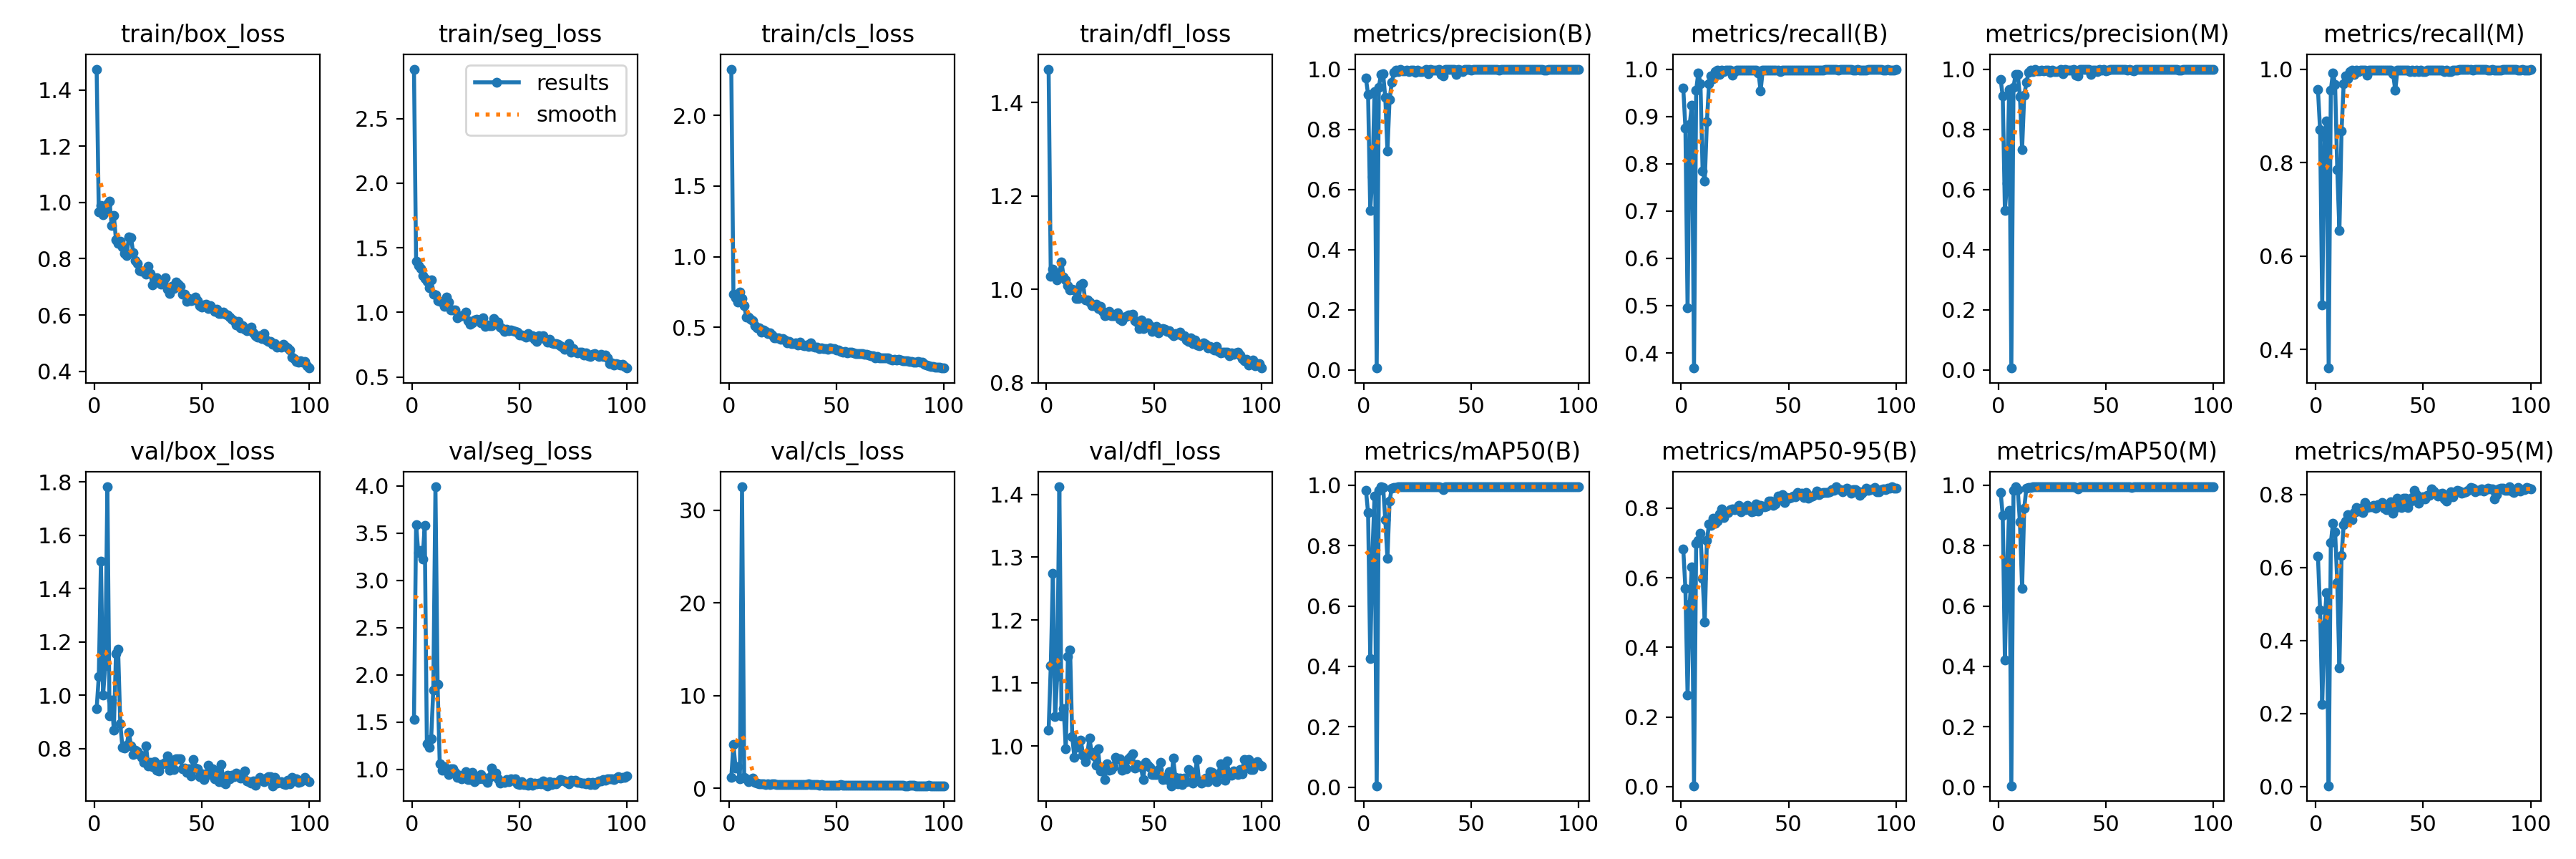

The file beside this chart, header and first rows:
epoch, train/box_loss, train/seg_loss, train/cls_loss, train/dfl_loss, metrics/precision(B), metrics/recall(B), metrics/mAP50(B), metrics/mAP50-95(B), metrics/precision(M), metrics/recall(M), metrics/mAP50(M), metrics/mAP50-95(M), val/box_loss, val/seg_loss, val/cls_loss, val/dfl_loss, lr/pg0, lr/pg1, lr/pg2
1, 1.475, 2.882, 2.326, 1.472, 0.9692, 0.9594, 0.9839, 0.6815, 0.9667, 0.9568, 0.9773, 0.6316, 0.9495, 1.528, 1.185, 1.025, 0.00042, 0.00042, 0.00042
2, 0.9662, 1.393, 0.7342, 1.029, 0.9151, 0.8756, 0.9086, 0.5687, 0.9098, 0.8706, 0.9004, 0.4837, 1.07, 3.59, 4.708, 1.128, 0.0008515, 0.0008515, 0.0008515
3, 0.9898, 1.36, 0.7092, 1.044, 0.531, 0.4949, 0.4262, 0.263, 0.531, 0.4949, 0.4218, 0.2253, 1.502, 3.298, 2.192, 1.274, 0.001274, 0.001274, 0.001274
4, 0.9564, 1.34, 0.6772, 1.03, 0.6413, 0.8832, 0.7729, 0.5239, 0.6218, 0.8553, 0.7298, 0.4422, 0.9992, 3.319, 2.293, 1.046, 0.001688, 0.001688, 0.001688
5, 0.9744, 1.282, 0.75, 1.021, 0.926, 0.9239, 0.9634, 0.6313, 0.9321, 0.8883, 0.9167, 0.5304, 1.111, 3.224, 1.021, 1.111, 0.001921, 0.001921, 0.001921
6, 0.994, 1.26, 0.7018, 1.035, 0.00656, 0.368, 0.00439, 0.00271, 0.00645, 0.3604, 0.00432, 0.00231, 1.782, 3.581, 32.55, 1.412, 0.001921, 0.001921, 0.001921
7, 1.004, 1.24, 0.6551, 1.059, 0.9401, 0.9555, 0.983, 0.6987, 0.9401, 0.9555, 0.983, 0.6682, 0.9224, 1.274, 1.177, 1.048, 0.001901, 0.001901, 0.001901
8, 0.9186, 1.188, 0.5733, 1.026, 0.9834, 0.9924, 0.994, 0.7061, 0.9834, 0.9924, 0.994, 0.7202, 0.982, 1.233, 0.986, 1.06, 0.001881, 0.001881, 0.001881
9, 0.9539, 1.253, 0.575, 1.02, 0.9839, 0.9695, 0.9931, 0.7272, 0.9827, 0.967, 0.9851, 0.6978, 0.8697, 1.326, 0.6783, 0.996, 0.001861, 0.001861, 0.001861
10, 0.8675, 1.139, 0.5594, 1.008, 0.9062, 0.785, 0.8863, 0.5985, 0.9087, 0.7843, 0.8777, 0.559, 1.155, 1.841, 0.8353, 1.143, 0.001842, 0.001842, 0.001842
11, 0.8535, 1.136, 0.5464, 0.9985, 0.7278, 0.764, 0.757, 0.4737, 0.733, 0.6548, 0.6581, 0.3247, 1.172, 3.991, 1.063, 1.152, 0.001822, 0.001822, 0.001822
12, 0.8621, 1.093, 0.5135, 1, 0.8994, 0.8883, 0.947, 0.7069, 0.9125, 0.868, 0.9239, 0.6323, 0.8942, 1.897, 0.6505, 1.015, 0.001802, 0.001802, 0.001802
13, 0.842, 1.083, 0.4975, 0.9997, 0.955, 0.9694, 0.9906, 0.755, 0.955, 0.9694, 0.9906, 0.7177, 0.8044, 1.058, 0.5139, 0.9823, 0.001782, 0.001782, 0.001782
14, 0.82, 1.079, 0.4957, 0.9813, 0.9898, 0.9856, 0.9931, 0.7499, 0.9898, 0.9856, 0.9931, 0.7265, 0.8019, 0.9936, 0.4974, 1.005, 0.001762, 0.001762, 0.001762
15, 0.8106, 1.043, 0.4659, 0.9807, 0.9965, 0.9797, 0.9926, 0.7708, 0.9965, 0.9797, 0.9926, 0.7444, 0.8128, 1.027, 0.4432, 0.9983, 0.001743, 0.001743, 0.001743
16, 0.8786, 1.117, 0.4819, 1.01, 0.991, 0.9949, 0.995, 0.756, 0.991, 0.9949, 0.995, 0.7367, 0.8599, 0.9997, 0.4723, 1.009, 0.001723, 0.001723, 0.001723
17, 0.8759, 1.081, 0.4722, 1.013, 0.9991, 0.9975, 0.995, 0.7629, 0.9991, 0.9975, 0.995, 0.7315, 0.8112, 0.9455, 0.3992, 0.9853, 0.001703, 0.001703, 0.001703
18, 0.822, 1.016, 0.4559, 0.9775, 0.9949, 0.9893, 0.9948, 0.7841, 0.9949, 0.9893, 0.9948, 0.7501, 0.7767, 1.007, 0.4631, 0.975, 0.001683, 0.001683, 0.001683
19, 0.7928, 1.018, 0.459, 0.9778, 0.9947, 0.9975, 0.9949, 0.7974, 0.9947, 0.9975, 0.9949, 0.7636, 0.793, 1.009, 0.4264, 0.9868, 0.001663, 0.001663, 0.001663
20, 0.7841, 1.016, 0.4471, 0.9733, 0.9966, 0.9949, 0.9949, 0.7732, 0.9966, 0.9949, 0.9949, 0.7536, 0.7885, 0.9698, 0.4726, 1.013, 0.001644, 0.001644, 0.001644
21, 0.759, 0.9599, 0.4266, 0.9658, 0.992, 0.9975, 0.9949, 0.787, 0.9936, 0.9975, 0.995, 0.762, 0.7782, 0.9125, 0.4469, 0.9902, 0.001624, 0.001624, 0.001624
22, 0.7555, 0.9683, 0.4268, 0.965, 0.9972, 0.9975, 0.995, 0.787, 0.9972, 0.9975, 0.995, 0.7497, 0.7661, 0.9358, 0.397, 0.9849, 0.001604, 0.001604, 0.001604
23, 0.7565, 0.9757, 0.4273, 0.968, 0.997, 0.9975, 0.995, 0.7962, 0.997, 0.9975, 0.995, 0.7783, 0.7476, 0.8978, 0.4035, 0.9692, 0.001584, 0.001584, 0.001584
24, 0.7464, 0.9783, 0.4159, 0.9592, 0.9898, 0.9872, 0.9946, 0.797, 0.9898, 0.9872, 0.9946, 0.7635, 0.8093, 0.9292, 0.406, 0.9953, 0.001564, 0.001564, 0.001564
25, 0.7725, 1.001, 0.4189, 0.9638, 0.9974, 0.9949, 0.995, 0.7948, 0.997, 0.9975, 0.995, 0.7658, 0.736, 0.9759, 0.3896, 0.9603, 0.001545, 0.001545, 0.001545
26, 0.747, 0.9351, 0.411, 0.9532, 0.9924, 0.9975, 0.9948, 0.7993, 0.9924, 0.9975, 0.9948, 0.766, 0.747, 0.893, 0.4305, 0.965, 0.001525, 0.001525, 0.001525
27, 0.7081, 0.9077, 0.3896, 0.9443, 0.992, 0.9975, 0.9948, 0.8077, 0.992, 0.9975, 0.9948, 0.7705, 0.7332, 0.8926, 0.386, 0.9465, 0.001505, 0.001505, 0.001505
28, 0.7278, 0.9168, 0.3998, 0.9447, 0.9948, 0.9975, 0.995, 0.7885, 0.9948, 0.9975, 0.995, 0.7631, 0.7498, 0.9654, 0.3912, 0.9718, 0.001485, 0.001485, 0.001485
29, 0.7319, 0.939, 0.3875, 0.953, 0.9997, 0.9975, 0.995, 0.8019, 0.9997, 0.9975, 0.995, 0.7719, 0.7174, 0.87, 0.3583, 0.9616, 0.001465, 0.001465, 0.001465
30, 0.7224, 0.9487, 0.3854, 0.9444, 0.9854, 0.9975, 0.9947, 0.7965, 0.9854, 0.9975, 0.9947, 0.7724, 0.717, 0.8953, 0.4022, 0.9633, 0.001446, 0.001446, 0.001446
31, 0.7085, 0.9425, 0.3886, 0.9442, 0.9998, 0.9975, 0.995, 0.8087, 0.9998, 0.9975, 0.995, 0.7785, 0.739, 0.9026, 0.3696, 0.9678, 0.001426, 0.001426, 0.001426
32, 0.7157, 0.9208, 0.3744, 0.9469, 0.9965, 0.9975, 0.995, 0.7948, 0.9965, 0.9975, 0.995, 0.762, 0.7422, 0.9438, 0.358, 0.9826, 0.001406, 0.001406, 0.001406
33, 0.7316, 0.958, 0.3944, 0.9499, 0.9967, 0.9975, 0.9949, 0.7897, 0.9967, 0.9975, 0.9949, 0.758, 0.7476, 0.8983, 0.3681, 0.98, 0.001386, 0.001386, 0.001386
34, 0.692, 0.8931, 0.375, 0.9363, 0.9973, 0.9975, 0.995, 0.7911, 0.9973, 0.9975, 0.995, 0.7698, 0.7725, 0.9059, 0.3678, 0.9802, 0.001366, 0.001366, 0.001366
35, 0.6772, 0.904, 0.3716, 0.9328, 0.9996, 0.9975, 0.995, 0.8119, 0.9996, 0.9975, 0.995, 0.7794, 0.7178, 0.8612, 0.3575, 0.9619, 0.001347, 0.001347, 0.001347
36, 0.7029, 0.8969, 0.3736, 0.9402, 0.9819, 0.9924, 0.9939, 0.7908, 0.9794, 0.9899, 0.9937, 0.7484, 0.7559, 0.9166, 0.3923, 0.9724, 0.001327, 0.001327, 0.001327
37, 0.695, 0.8978, 0.3636, 0.9421, 0.9781, 0.9543, 0.9859, 0.8075, 0.9781, 0.9543, 0.9872, 0.7617, 0.7221, 1.016, 0.4451, 0.9636, 0.001307, 0.001307, 0.001307
38, 0.7169, 0.9534, 0.3879, 0.9448, 0.9997, 0.9975, 0.995, 0.8055, 0.9997, 0.9975, 0.995, 0.789, 0.7624, 0.9451, 0.3676, 0.9796, 0.001287, 0.001287, 0.001287
39, 0.7087, 0.9277, 0.3661, 0.9457, 0.9998, 0.9975, 0.995, 0.8044, 0.9998, 0.9975, 0.995, 0.7826, 0.7618, 0.9581, 0.361, 0.9832, 0.001267, 0.001267, 0.001267
40, 0.7029, 0.9246, 0.3607, 0.9466, 0.9998, 0.9975, 0.995, 0.8056, 0.9998, 0.9975, 0.995, 0.765, 0.7621, 0.8973, 0.3585, 0.9873, 0.001248, 0.001248, 0.001248
41, 0.6749, 0.8855, 0.3592, 0.9328, 0.9996, 0.9975, 0.995, 0.8207, 0.9996, 0.9975, 0.995, 0.7905, 0.7246, 0.8536, 0.3575, 0.9649, 0.001228, 0.001228, 0.001228
42, 0.6736, 0.8749, 0.3519, 0.93, 0.9996, 0.9975, 0.995, 0.8207, 0.9996, 0.9975, 0.995, 0.7889, 0.7272, 0.8658, 0.3426, 0.9713, 0.001208, 0.001208, 0.001208
43, 0.6477, 0.8526, 0.354, 0.9165, 0.9824, 0.9975, 0.9943, 0.8082, 0.9824, 0.9975, 0.9943, 0.7642, 0.7119, 0.862, 0.3697, 0.9675, 0.001188, 0.001188, 0.001188
44, 0.6581, 0.8691, 0.3493, 0.9342, 0.9999, 0.9975, 0.995, 0.8121, 0.9973, 0.9949, 0.9943, 0.7799, 0.7244, 0.893, 0.329, 0.9671, 0.001168, 0.001168, 0.001168
45, 0.651, 0.8573, 0.3501, 0.9169, 0.9975, 0.9972, 0.995, 0.8344, 0.9975, 0.9972, 0.995, 0.791, 0.6968, 0.8691, 0.3431, 0.9466, 0.001149, 0.001149, 0.001149
46, 0.6526, 0.8641, 0.343, 0.9212, 0.9919, 0.9949, 0.9941, 0.8335, 0.9919, 0.9949, 0.9941, 0.8114, 0.7585, 0.9006, 0.3523, 0.9747, 0.001129, 0.001129, 0.001129
47, 0.6641, 0.8556, 0.3561, 0.9279, 0.9998, 0.9975, 0.995, 0.8383, 0.9998, 0.9975, 0.995, 0.8002, 0.7277, 0.8802, 0.347, 0.9701, 0.001109, 0.001109, 0.001109
48, 0.6512, 0.8507, 0.3504, 0.9229, 1, 0.9973, 0.995, 0.8151, 0.9975, 0.9948, 0.9949, 0.7753, 0.7228, 0.9022, 0.3459, 0.9665, 0.001089, 0.001089, 0.001089
49, 0.634, 0.8459, 0.3496, 0.9098, 0.9998, 0.9975, 0.995, 0.8301, 0.9998, 0.9975, 0.995, 0.7865, 0.6956, 0.848, 0.3322, 0.9548, 0.001069, 0.001069, 0.001069
50, 0.6271, 0.8243, 0.3418, 0.9139, 0.997, 0.9975, 0.995, 0.8275, 0.9944, 0.9949, 0.9939, 0.793, 0.7051, 0.8399, 0.3468, 0.9549, 0.00105, 0.00105, 0.00105
51, 0.635, 0.8222, 0.3396, 0.9204, 0.9997, 0.9975, 0.995, 0.8305, 0.9972, 0.9949, 0.9948, 0.788, 0.6835, 0.8701, 0.3442, 0.9543, 0.00103, 0.00103, 0.00103
52, 0.6371, 0.8173, 0.3279, 0.907, 1, 0.9974, 0.995, 0.8341, 1, 0.9974, 0.995, 0.7975, 0.7043, 0.8396, 0.3593, 0.9629, 0.00101, 0.00101, 0.00101
53, 0.6233, 0.8059, 0.327, 0.9134, 0.9996, 0.9975, 0.995, 0.833, 0.9996, 0.9975, 0.995, 0.7984, 0.7364, 0.8373, 0.3394, 0.9736, 0.0009902, 0.0009902, 0.0009902
54, 0.6343, 0.8335, 0.3309, 0.9165, 0.9998, 0.9975, 0.995, 0.8456, 0.9998, 0.9975, 0.995, 0.8149, 0.7015, 0.8277, 0.3222, 0.9474, 0.0009704, 0.0009704, 0.0009704
55, 0.6233, 0.8105, 0.3213, 0.9151, 0.9998, 0.9975, 0.995, 0.8404, 0.9998, 0.9975, 0.995, 0.8091, 0.7241, 0.8598, 0.333, 0.9502, 0.0009506, 0.0009506, 0.0009506
56, 0.6123, 0.8183, 0.3253, 0.9101, 0.9998, 0.9975, 0.995, 0.8425, 0.9998, 0.9975, 0.995, 0.8041, 0.6855, 0.8323, 0.3047, 0.9468, 0.0009308, 0.0009308, 0.0009308
57, 0.6209, 0.7912, 0.3242, 0.9114, 0.9998, 0.9975, 0.995, 0.8306, 0.9998, 0.9975, 0.995, 0.7953, 0.7131, 0.852, 0.3295, 0.9594, 0.000911, 0.000911, 0.000911
58, 0.6056, 0.7741, 0.3219, 0.9049, 0.9998, 0.9975, 0.995, 0.845, 0.9998, 0.9975, 0.995, 0.8006, 0.6758, 0.8496, 0.3046, 0.937, 0.0008912, 0.0008912, 0.0008912
59, 0.6056, 0.8167, 0.3169, 0.9016, 0.9998, 0.9975, 0.995, 0.8275, 0.9998, 0.9975, 0.995, 0.8027, 0.7404, 0.8569, 0.3204, 0.9808, 0.0008714, 0.0008714, 0.0008714
60, 0.6109, 0.8098, 0.3128, 0.9049, 0.9996, 0.9975, 0.995, 0.8332, 0.9971, 0.9949, 0.9945, 0.7883, 0.6732, 0.848, 0.3122, 0.9502, 0.0008516, 0.0008516, 0.0008516
... 40 more rows
